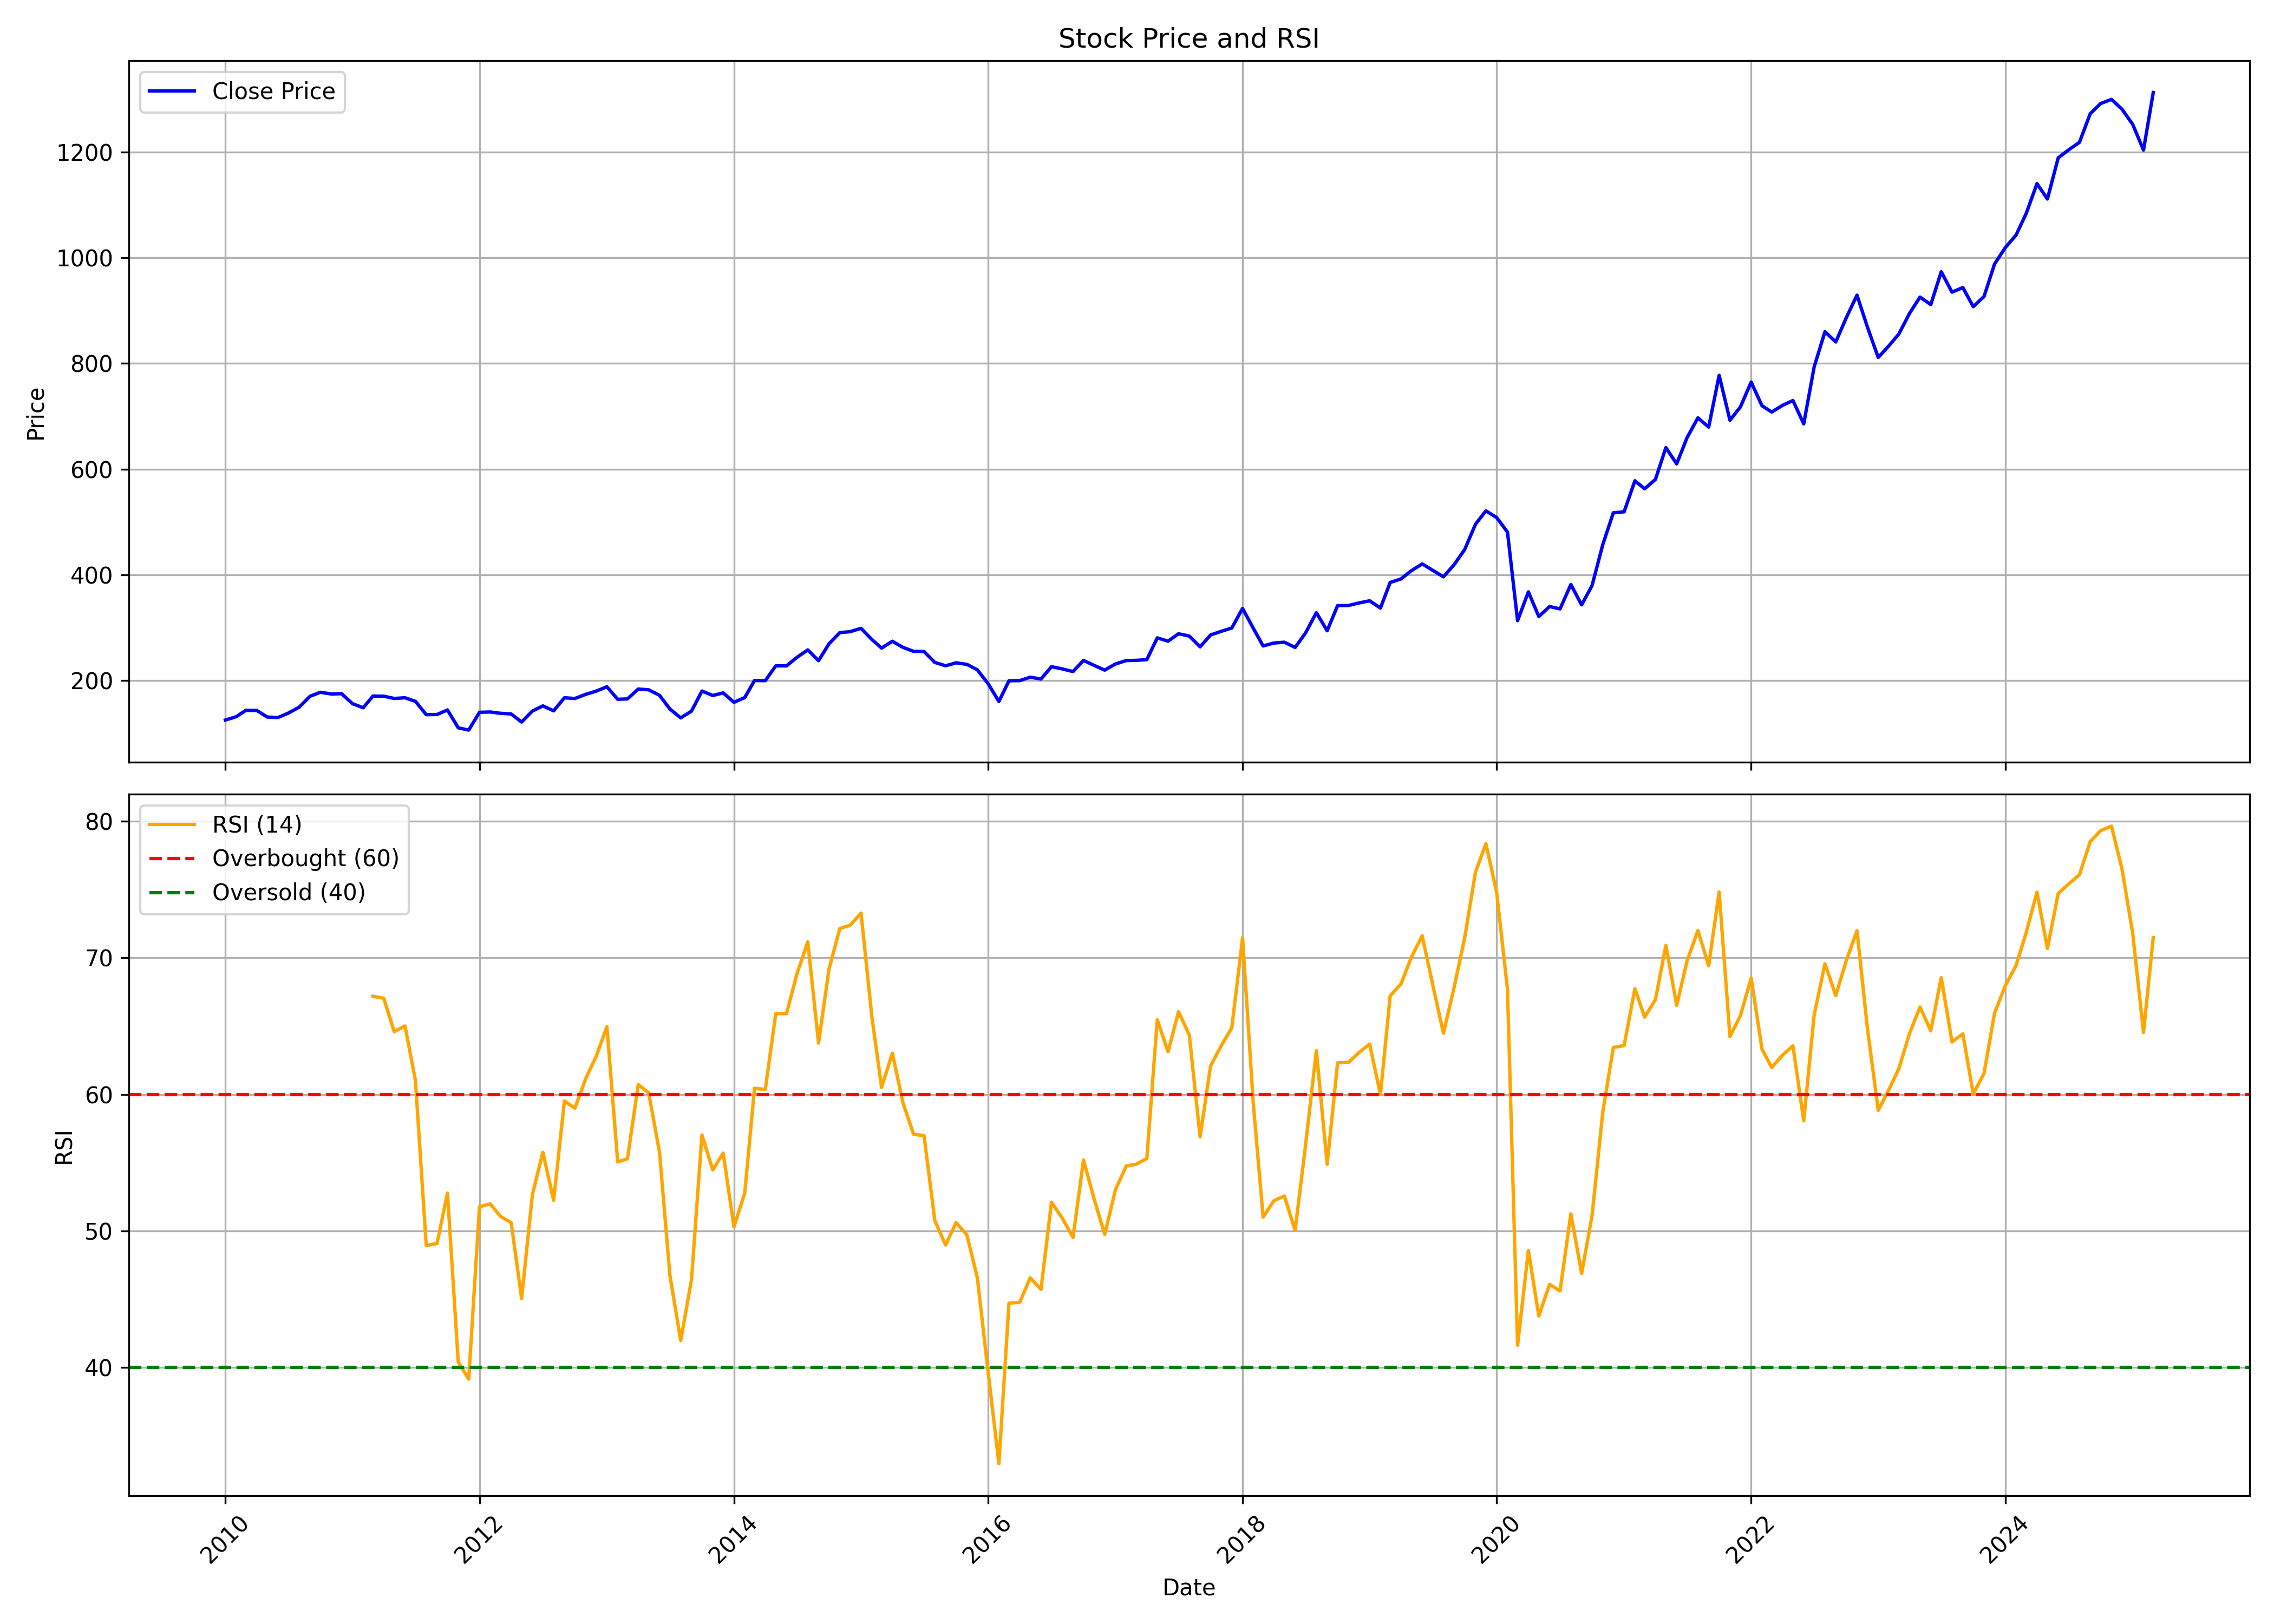

Data behind this chart, as committed beside it:
, date, symbol, open, high, low, close, volume, rsi
0, 2010-01-01, ICICIBANK, 132.3, 136.4, 116.5, 124.8, 508894130, 
1, 2010-02-01, ICICIBANK, 123.2, 133.3, 118.1, 131.1, 407928237, 
2, 2010-03-01, ICICIBANK, 131.1, 145.9, 128.6, 143.1, 470919419, 
3, 2010-04-01, ICICIBANK, 143.8, 151.7, 135.6, 143.1, 462647153, 
4, 2010-05-01, ICICIBANK, 142.2, 144, 120.6, 130.5, 520860675, 
5, 2010-06-01, ICICIBANK, 128, 136.8, 107, 129.5, 464927442, 
6, 2010-07-01, ICICIBANK, 130.3, 142.1, 127.1, 138, 347431759, 
7, 2010-08-01, ICICIBANK, 139.1, 156.2, 138.9, 149.1, 487528091, 
8, 2010-09-01, ICICIBANK, 149.5, 175.1, 149.5, 169.7, 405179308, 
9, 2010-10-01, ICICIBANK, 170.4, 179.5, 163.8, 177.4, 415430328, 
10, 2010-11-01, ICICIBANK, 180.9, 195.1, 166.4, 174.2, 495661394, 
11, 2010-12-01, ICICIBANK, 175.4, 183.3, 158.8, 174.6, 445609451, 
12, 2011-01-01, ICICIBANK, 176, 176.7, 151.2, 155.8, 546988894, 
13, 2011-02-01, ICICIBANK, 155.4, 163.6, 143.3, 148.1, 476317655, 
14, 2011-03-01, ICICIBANK, 150, 172, 149.2, 170.2, 451961708, 67.18
15, 2011-04-01, ICICIBANK, 170, 173.7, 163.5, 170, 408997221, 67.03
16, 2011-05-01, ICICIBANK, 169.9, 170.5, 153, 165.6, 397682456, 64.59
17, 2011-06-01, ICICIBANK, 165.3, 167.7, 153, 166.9, 358906977, 65
18, 2011-07-01, ICICIBANK, 171.7, 171.8, 155.1, 160.2, 307079129, 61.02
19, 2011-08-01, ICICIBANK, 162.7, 163.7, 125.7, 134.9, 493020335, 48.94
20, 2011-09-01, ICICIBANK, 134.9, 143.4, 128.7, 135.2, 431151920, 49.08
21, 2011-10-01, ICICIBANK, 132.9, 147.3, 117.6, 143.9, 435746666, 52.77
22, 2011-11-01, ICICIBANK, 141.8, 142.7, 108.9, 110.1, 734879697, 40.41
23, 2011-12-01, ICICIBANK, 116.5, 122.4, 99.03, 105.8, 693176397, 39.15
24, 2012-01-01, ICICIBANK, 106.6, 140.1, 105.8, 139.4, 602424987, 51.78
25, 2012-02-01, ICICIBANK, 140.3, 154.3, 135.7, 140, 650406444, 51.98
26, 2012-03-01, ICICIBANK, 139.4, 147.9, 130.3, 137.5, 571225414, 51.08
27, 2012-04-01, ICICIBANK, 137.2, 142, 127.8, 136.3, 459128461, 50.61
28, 2012-05-01, ICICIBANK, 136.3, 138.3, 118.7, 121, 491265240, 45.06
29, 2012-06-01, ICICIBANK, 123.6, 142.7, 121, 141.8, 423734114, 52.67
30, 2012-07-01, ICICIBANK, 142.1, 153.5, 139.4, 151.6, 480581435, 55.76
31, 2012-08-01, ICICIBANK, 150.1, 155.9, 141.1, 142.3, 375129721, 52.24
32, 2012-09-01, ICICIBANK, 142.7, 171.4, 138.2, 167, 432550575, 59.51
33, 2012-10-01, ICICIBANK, 167.1, 173.9, 136.7, 165.6, 347257199, 58.98
34, 2012-11-01, ICICIBANK, 165.9, 174.2, 160, 173.4, 275891831, 61.14
35, 2012-12-01, ICICIBANK, 172.7, 182.7, 172.4, 179.5, 260647007, 62.77
36, 2013-01-01, ICICIBANK, 180.8, 194.3, 180.2, 187.8, 329654165, 64.95
37, 2013-02-01, ICICIBANK, 188.3, 189.7, 162.4, 164.1, 289759708, 55.05
38, 2013-03-01, ICICIBANK, 166.4, 181.6, 157.1, 164.8, 416584691, 55.29
39, 2013-04-01, ICICIBANK, 166.7, 187.5, 154.8, 183.5, 422967953, 60.71
40, 2013-05-01, ICICIBANK, 183.5, 195.3, 174.9, 182, 331006829, 60.1
41, 2013-06-01, ICICIBANK, 184.4, 187, 163.7, 171.7, 381579857, 55.79
42, 2013-07-01, ICICIBANK, 170.4, 173.8, 143, 145.7, 500163824, 46.75
43, 2013-08-01, ICICIBANK, 148.6, 148.6, 121.3, 128.9, 711537288, 41.98
44, 2013-09-01, ICICIBANK, 130.5, 170.6, 124.5, 141.7, 549292193, 46.44
45, 2013-10-01, ICICIBANK, 142.7, 181.2, 141.7, 179.7, 444428569, 57.02
46, 2013-11-01, ICICIBANK, 179.5, 182.8, 159.6, 171.3, 329798024, 54.47
47, 2013-12-01, ICICIBANK, 171.6, 193.4, 169.7, 176.2, 381138247, 55.7
48, 2014-01-01, ICICIBANK, 176.5, 179.2, 154.5, 158.3, 377697765, 50.3
49, 2014-02-01, ICICIBANK, 157.3, 168.2, 151.3, 167.4, 288693945, 52.79
50, 2014-03-01, ICICIBANK, 166.3, 204.6, 163.8, 199.6, 459891426, 60.44
51, 2014-04-01, ICICIBANK, 200.8, 211.4, 192.8, 199.3, 345077589, 60.36
52, 2014-05-01, ICICIBANK, 199.3, 255.4, 198.5, 227.3, 475894654, 65.91
53, 2014-06-01, ICICIBANK, 226.3, 242.4, 220.7, 227.4, 312501291, 65.91
54, 2014-07-01, ICICIBANK, 235.1, 250.3, 220.6, 243.5, 348986646, 68.83
55, 2014-08-01, ICICIBANK, 242, 258.8, 233.6, 257.6, 252071984, 71.16
56, 2014-09-01, ICICIBANK, 257.8, 267.9, 236.2, 237.2, 273062311, 63.76
57, 2014-10-01, ICICIBANK, 238.8, 270.3, 234.2, 269.2, 230816570, 69.17
58, 2014-11-01, ICICIBANK, 269.1, 294.4, 266.8, 290.3, 239208950, 72.13
59, 2014-12-01, ICICIBANK, 292.2, 302.9, 264.1, 292.2, 244134686, 72.38
... 123 more rows
